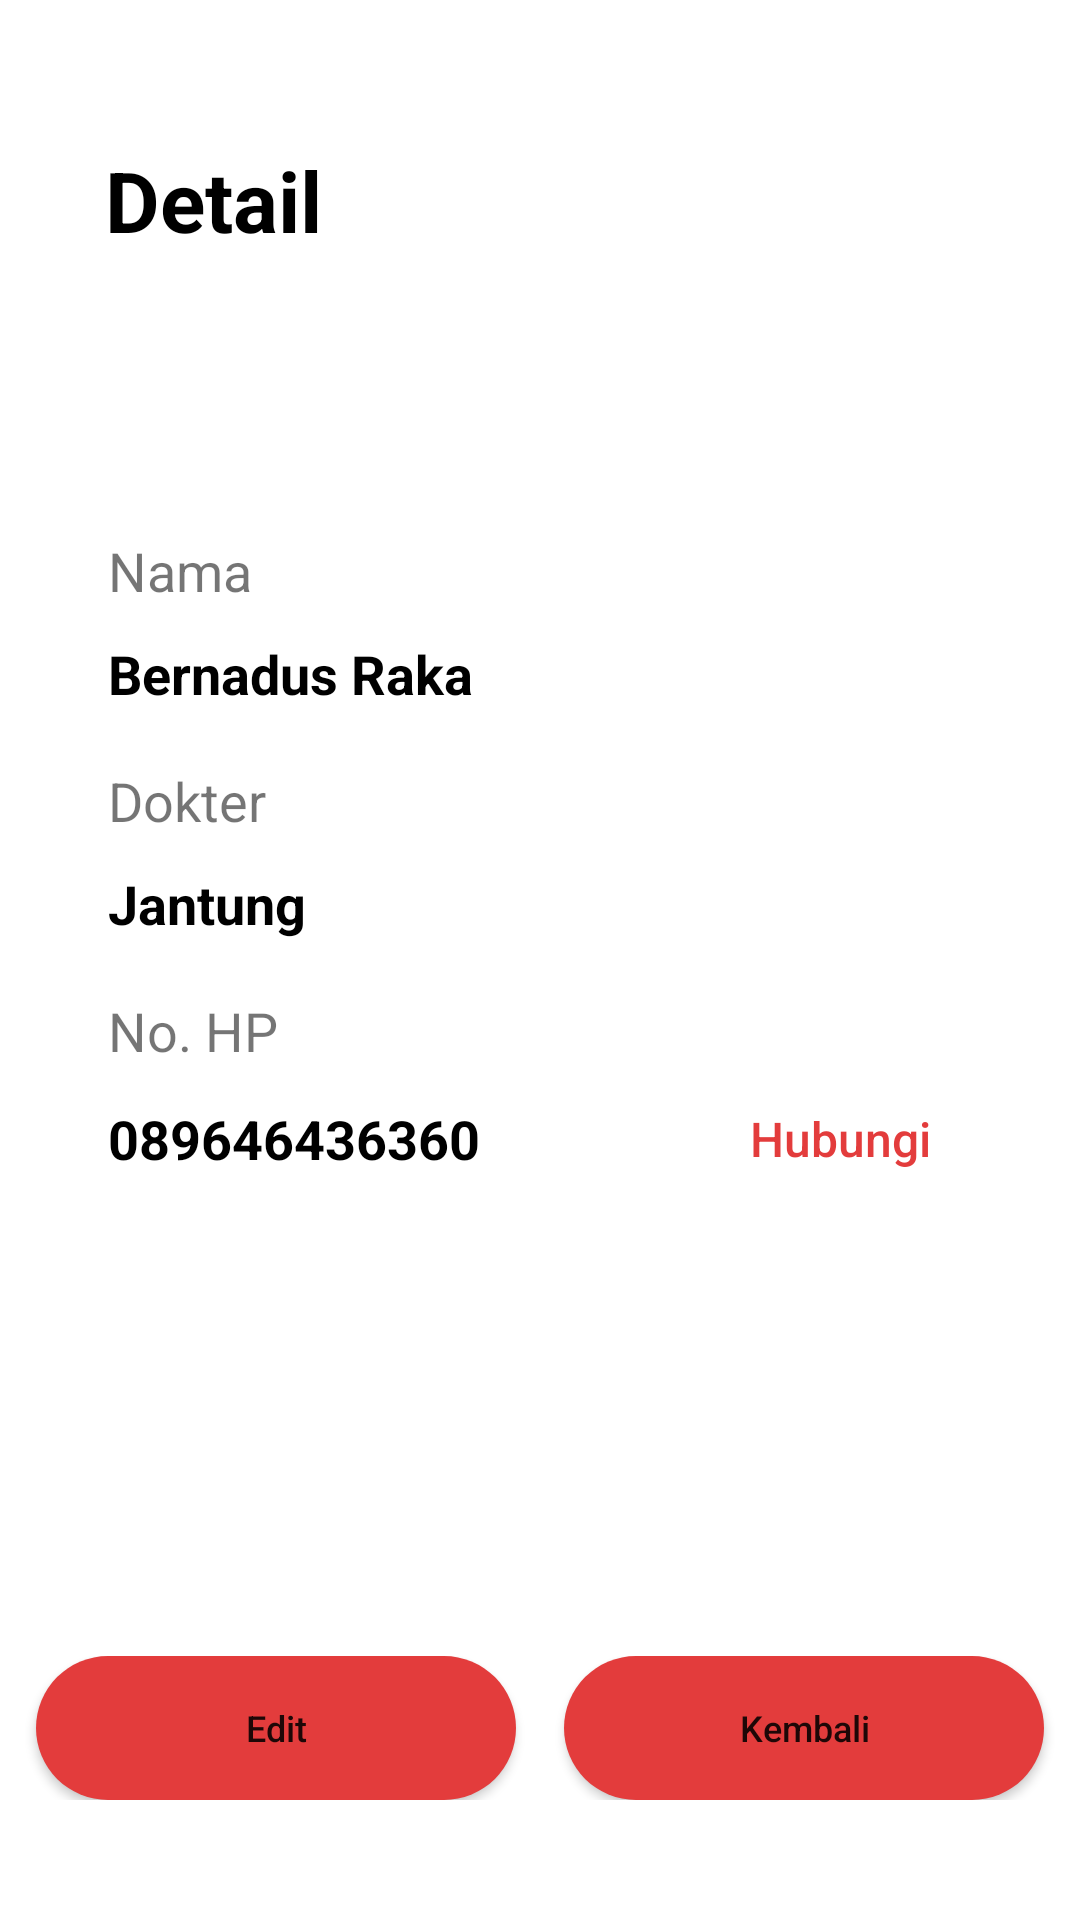

Reconstruct the res/layout file that produces this screen, plus the resources it refers to.
<!-- AndroidManifest.xml: application theme Theme.TUBES -->
<!-- res/layout/fragment_lihat_dokter.xml -->
<?xml version="1.0" encoding="utf-8"?>
<FrameLayout xmlns:android="http://schemas.android.com/apk/res/android"
    android:layout_width="match_parent"
    android:layout_height="match_parent"
    android:orientation="vertical"
    >

    <RelativeLayout
        android:layout_width="wrap_content"
        android:layout_height="wrap_content"
        >
        <LinearLayout
            android:layout_width="match_parent"
            android:layout_height="wrap_content"
            android:orientation="vertical">

            <TextView
                android:id="@+id/tv_title"
                android:layout_width="wrap_content"
                android:layout_height="wrap_content"
                android:layout_marginLeft="35dp"
                android:layout_marginTop="48sp"
                android:layout_marginBottom="96sp"
                android:text="@string/app_lihatdokter"
                android:textColor="@color/black"
                android:textSize="28dp"
                android:textStyle="bold">

            </TextView>

        </LinearLayout>

        <LinearLayout
            android:layout_width="match_parent"
            android:layout_height="match_parent"
            android:orientation="vertical">

            <LinearLayout
                android:layout_width="match_parent"
                android:layout_height="wrap_content"
                android:layout_centerHorizontal="true"
                android:layout_marginTop="178dp"
                android:paddingHorizontal="36dp"
                android:orientation="vertical"
                >

                <TextView
                    android:layout_width="match_parent"
                    android:layout_height="wrap_content"
                    android:text="@string/nama"
                    android:textSize="18sp"
                    >
                </TextView>

                <TextView
                    android:id="@+id/tv_namadokter"
                    android:layout_width="match_parent"
                    android:layout_height="wrap_content"
                    android:text="@string/hintNama"
                    android:textStyle="bold"
                    android:textColor="@color/black"
                    android:layout_marginTop="10sp"
                    android:textSize="18sp"
                    >
                </TextView>

            </LinearLayout>

            <LinearLayout
                android:layout_width="match_parent"
                android:layout_height="wrap_content"
                android:layout_centerHorizontal="true"
                android:layout_marginTop="18dp"
                android:paddingHorizontal="36dp"
                android:orientation="vertical"
                >

                <TextView
                    android:layout_width="match_parent"
                    android:layout_height="wrap_content"
                    android:text="@string/dokter"
                    android:textSize="18sp"
                    >
                </TextView>

                <TextView
                    android:id="@+id/tv_kategoridokter"
                    android:layout_width="match_parent"
                    android:layout_height="wrap_content"
                    android:text="@string/hintDokterKategori"
                    android:textStyle="bold"
                    android:textColor="@color/black"
                    android:layout_marginTop="10sp"
                    android:textSize="18sp"
                    >
                </TextView>

            </LinearLayout>

            <LinearLayout
                android:layout_width="match_parent"
                android:layout_height="wrap_content"
                android:layout_centerHorizontal="true"
                android:layout_marginTop="18dp"
                android:paddingHorizontal="36dp"
                android:orientation="vertical"
                >

                <TextView
                    android:layout_width="match_parent"
                    android:layout_height="wrap_content"
                    android:text="@string/nomorhp"
                    android:textSize="18sp"
                    >
                </TextView>

                <RelativeLayout
                    android:layout_width="match_parent"
                    android:layout_height="wrap_content"

                    >
                    <TextView
                        android:id="@+id/tv_nohp"
                        android:layout_width="wrap_content"
                        android:layout_height="wrap_content"
                        android:text="@string/hintNomorHP"
                        android:textStyle="bold"
                        android:layout_alignParentLeft="true"
                        android:layout_centerInParent="true"
                        android:textColor="@color/black"
                        android:layout_marginTop="10dp"
                        android:textSize="18sp"
                        >
                    </TextView>

                    <Button
                        android:id="@+id/btn_hubungi"
                        android:layout_width="wrap_content"
                        android:layout_height="wrap_content"
                        android:text="@string/hubungi"
                        android:layout_alignParentRight="true"
                        android:layout_centerInParent="true"
                        android:textColor="@color/primary_red"
                        android:textSize="16sp"
                        android:textAllCaps="false"
                        style="@style/Widget.AppCompat.Button.Borderless.Colored"
                        >
                    </Button>
                </RelativeLayout>
            </LinearLayout>
        </LinearLayout>

        <LinearLayout
            android:layout_width="match_parent"
            android:layout_height="wrap_content"
            android:layout_alignParentBottom="true"
            android:layout_marginTop="108sp"
            android:gravity="center"
            android:paddingBottom="40dp"
            android:orientation="horizontal">

            <Button
                android:id="@+id/btn_edit"
                android:layout_width="wrap_content"
                android:layout_height="wrap_content"
                android:width="160sp"
                android:background="@drawable/rounded_corner"
                android:text="@string/btn_edit"
                android:textAllCaps="false"
                android:textSize="12sp"
                android:layout_marginRight="16dp">

            </Button>

            <Button
                android:id="@+id/btn_kembali"
                android:layout_width="wrap_content"
                android:layout_height="wrap_content"
                android:width="160sp"
                android:background="@drawable/rounded_corner"
                android:text="@string/btn_kembali"
                android:textAllCaps="false"
                android:textSize="12sp">

            </Button>
        </LinearLayout>

    </RelativeLayout>

</FrameLayout>
<!-- resources referenced by this layout -->
<resources>
  <color name="black">#FF000000</color>
  <color name="primary_red">#E33C3C</color>
  <!-- drawable rounded_corner (drawable) -->
  <?xml version="1.0" encoding="utf-8"?>
  <shape xmlns:android="http://schemas.android.com/apk/res/android">
      <corners  android:radius="50dp"/>
      <solid android:color="@color/primary_red"></solid>
  </shape>
  <string name="app_lihatdokter">Detail</string>
  <string name="btn_edit">Edit</string>
  <string name="btn_kembali">Kembali</string>
  <string name="dokter">Dokter</string>
  <string name="hintDokterKategori">Jantung</string>
  <string name="hintNama">Bernadus Raka</string>
  <string name="hintNomorHP">089646436360</string>
  <string name="hubungi">Hubungi</string>
  <string name="nama">Nama</string>
  <string name="nomorhp">No. HP</string>
  <style name="Theme.TUBES" parent="Theme.MaterialComponents.DayNight.DarkActionBar">
          
          <item name="colorPrimary">@color/primary_red</item>
          <item name="colorPrimaryVariant">@color/primary_variant</item>
          <item name="colorOnPrimary">@color/white</item>
          
          <item name="colorSecondary">@color/teal_200</item>
          <item name="colorSecondaryVariant">@color/teal_700</item>
          <item name="colorOnSecondary">@color/black</item>
          
          <item name="android:statusBarColor">?attr/colorPrimaryVariant</item>
          
          <item name="windowActionBar">false</item>
          <item name="windowNoTitle">true</item>
      </style>
  <color name="primary_variant">#B52A2A</color>
      colorPrimaryVariant
  <color name="white">#FFFFFFFF</color>
  <color name="teal_200">#FF03DAC5</color>
  <color name="teal_700">#FF018786</color>
</resources>
